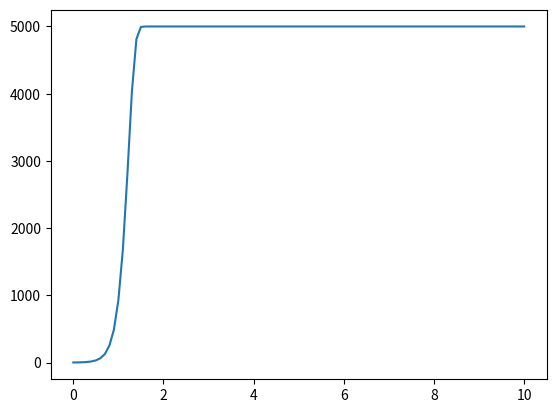

Write Python code to recreate this figure.
import numpy as np
import matplotlib.pyplot as plt

def logistic_growth(r = 1, k = 10, IC = 1, ts = 0, tf = 10, tstep = 0.1):
    t = np.arange(ts, tf + tstep, tstep)
    N = np.zeros(len(t))
    for i in range(len(t)):
        if i == 0:
            N[i] = IC
        else:
            dndt = N[i-1]*r*(1-N[i-1]/k)*tstep
            N[i] = N[i-1] + dndt
    return t, N

t, n = logistic_growth(r = 10, k = 5000)
plt.plot(t,n)
plt.show()
